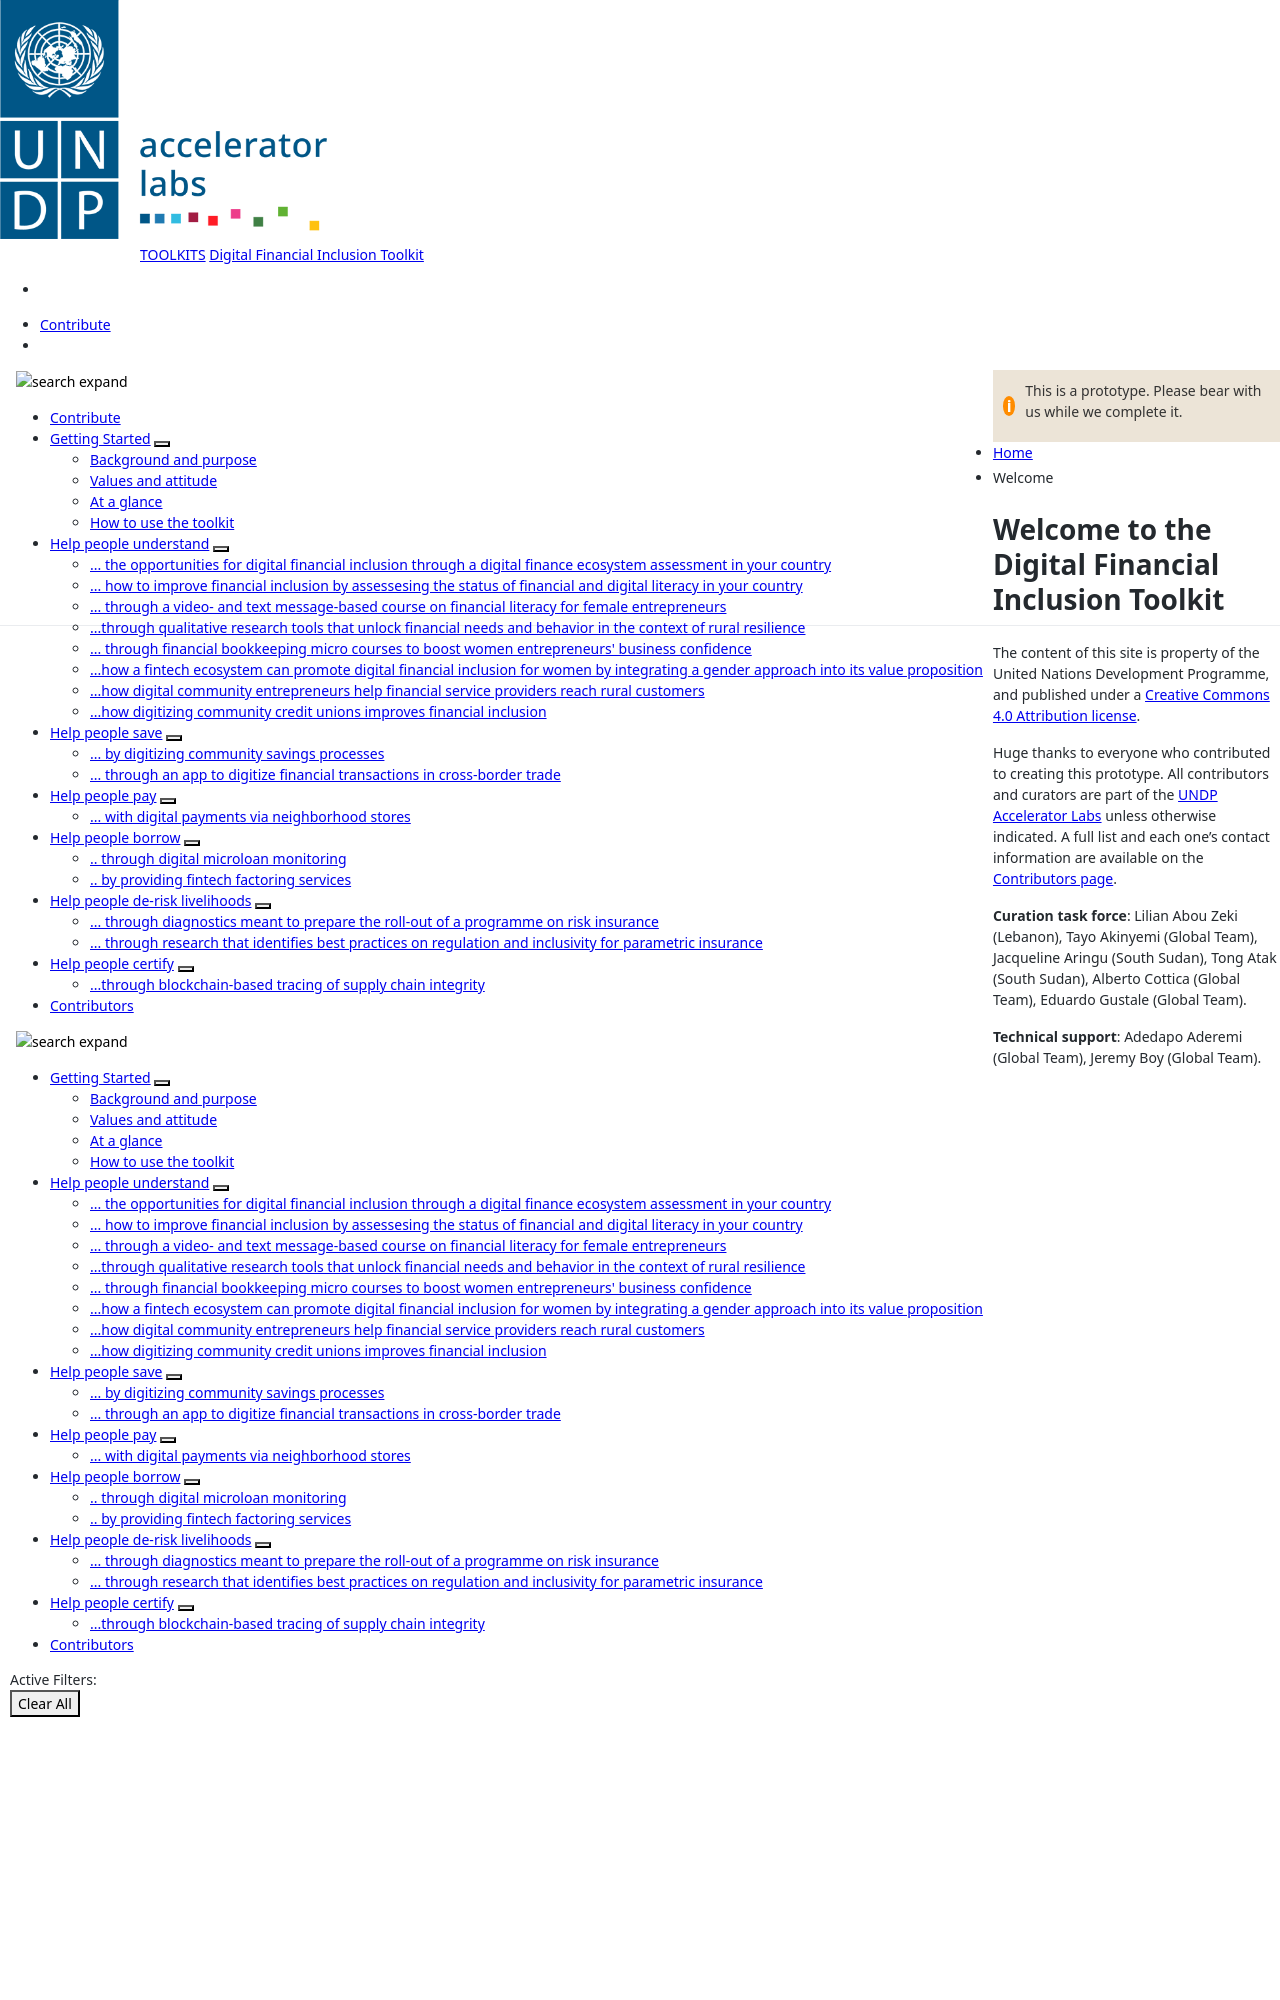

repository: UNDP-Accelerator-Labs/Financial-inclusion-toolkit · page: index.html · generator: jekyll

---
title: Welcome
layout: default
has_children: false

---

# Welcome to the Digital Financial Inclusion Toolkit

The content of this site is property of the United Nations Development Programme, and published under a [Creative Commons 4.0 Attribution license](https://creativecommons.org/licenses/by/4.0/).

Huge thanks to everyone who contributed to creating this prototype. All contributors and curators are part of the [UNDP Accelerator Labs](https://acceleratorlabs.undp.org) unless otherwise indicated. A full list and each one's contact information are available on the [Contributors page](/Financial-inclusion-toolkit/Team.html).
